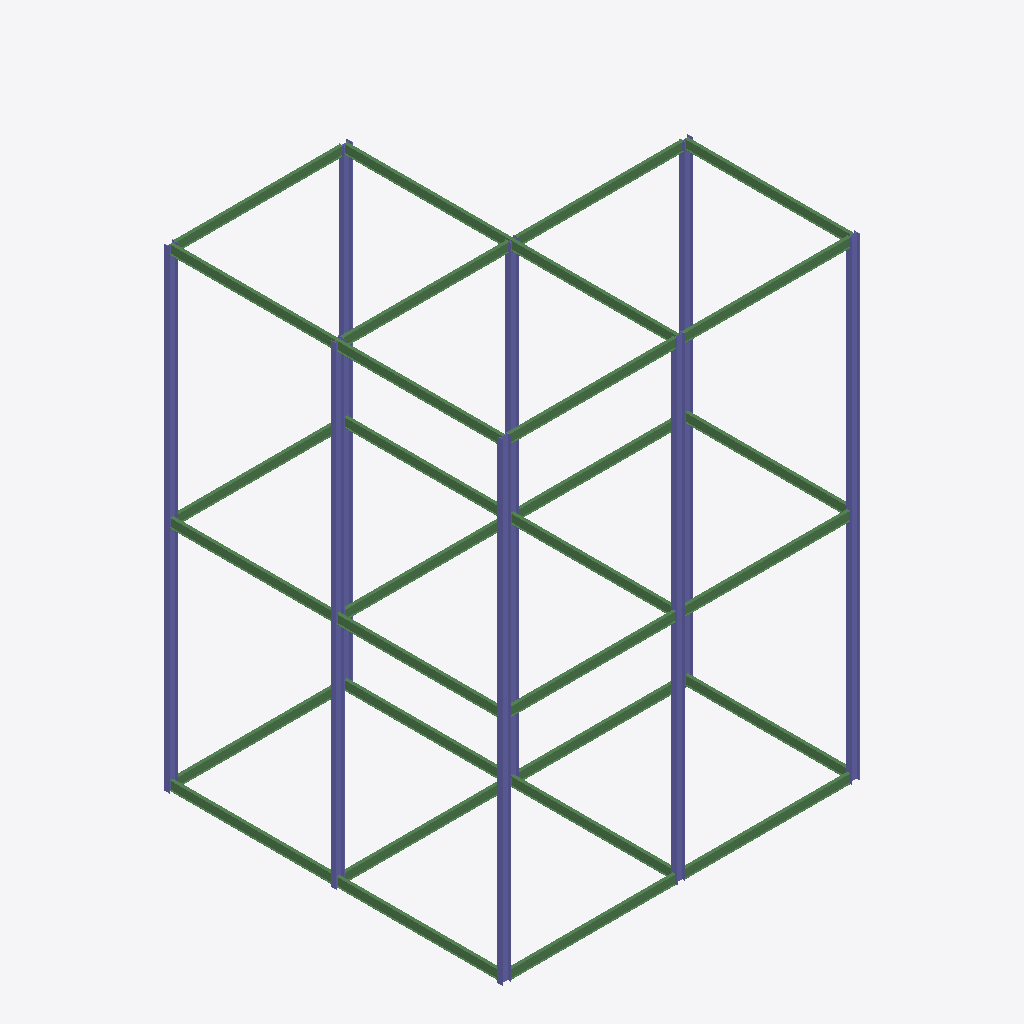
Isometric view of an IFC building model (IFC-SPF (STEP), schema IFC2X3, length unit millimetre), seen from the south-west, elements coloured by IFC class: 30 beams (green), 16 columns (violet).
Extent 15.5 m × 14.7 m × 20.6 m (x, y, z). Elements (46): 30 IfcBeam, 16 IfcColumn.

HEADER;
FILE_DESCRIPTION(('ViewDefinition [PresentationView]','Comment [Ironworkers Training Structure (1),SDS/2 Detailed model]'),'2;1');
FILE_NAME('s06-activityifc.ifc','2026-10-17T10:46:28+08:00',('belmore'),('Douglas Steel Fabricating Corp.'),'IfcOpenShell 0.8.5-post1','Bonsai 0.8.5-post1','None');
FILE_SCHEMA(('IFC2X3'));
ENDSEC;
DATA;
#560010=IFCPROJECT('1Q9Qo$4$$CGgrMT8FGVIkr',#560005,'Ironworkers Training Structure (1),SDS/2 Detailed model',$,$,$,$,(#560011),#560060);
#560020=IFCSITE('03vPFa$BHMIvRaIkil4IwQ',#560005,'Site',$,$,#560022,$,$,.ELEMENT.,$,$,$,$,$);
#560023=IFCBUILDING('2YjXF3aE7AHfCBRKFY83z2',#560005,'Building',$,$,#560025,$,$,.ELEMENT.,$,$,$);
#560742=IFCCOLUMN('14$711xRz5bhLyBZkkNodx',#560756,'Column',$,$,#561337,#560755,$);
#560102=IFCCOLUMN('3RxohBCdnAg9YpMnMWCUr3',#560101,'Column',$,$,#560741,#560112,$);
#560782=IFCCOLUMN('2RjdfpGI5B6Pq$Q86aLx9m',#560796,'Column',$,$,#561347,#560795,$);
#560928=IFCCOLUMN('2tMWIsGq97$RsL_GoJAPtN',#560942,'Column',$,$,#561362,#560941,$);
#560355=IFCCOLUMN('1$j9sqILn388LFmjEbDlhx',#560369,'Column',$,$,#560781,#560368,$);
#560873=IFCCOLUMN('3TXW1tFb58vQJJBrHelrG7',#560887,'Column',$,$,#561352,#560886,$);
#560893=IFCCOLUMN('0VUHU8I3X9ABfaWMIAaYzg',#560907,'Column',$,$,#561357,#560906,$);
#560300=IFCCOLUMN('2poY31YKv8meZf1GwSt7Y_',#560314,'Column',$,$,#560927,#560313,$);
#560223=IFCCOLUMN('1tkNhUlSrCdvZWnBEul8MH',#560237,'Column',$,$,#560892,#560236,$);
#560243=IFCCOLUMN('1jIi_Ia2P0IR9gSH2S883d',#560257,'Column',$,$,#560872,#560256,$);
#560642=IFCCOLUMN('36T5$FtZL3CPeGcMschfwF',#560656,'Column',$,$,#561327,#560655,$);
#560762=IFCCOLUMN('3MkG_l2FzBy8d3KfUxep5a',#560776,'Column',$,$,#561342,#560775,$);
#560682=IFCCOLUMN('13ka1Cg8n7eAJWM_0qOuNY',#560696,'Column',$,$,#561332,#560695,$);
#561028=IFCBEAM('0Cj9V8cnHA1fFwggvNAFdB',#561042,'Beam',$,$,#561297,#561041,$);
#561148=IFCBEAM('3LaXq__KL2RAkwNGNyO9jn',#561162,'Beam',$,$,#561322,#561161,$);
#560512=IFCBEAM('2X4yMxoIrAyuFJwvd2e2dH',#560526,'Beam',$,$,#561212,#560525,$);
#560968=IFCBEAM('21D6opuwn32vyTH5sZhWiA',#560982,'Beam',$,$,#561282,#560981,$);
#560279=IFCBEAM('3EMgJ_Ax91GByqvJAXnr7V',#560278,'Beam',$,$,#561187,#560289,$);
#560948=IFCBEAM('07m8EwfJHAMfrZAOoXbNIx',#560962,'Beam',$,$,#561277,#560961,$);
#561048=IFCBEAM('20kDEsa95AjQYcyKFp06M3',#561062,'Beam',$,$,#561302,#561061,$);
#561068=IFCBEAM('0g$6mDZi1Dx9ydAwSSdrrV',#561082,'Beam',$,$,#561167,#561081,$);
#561168=IFCBEAM('26Pxdz34b96R3KGuCR568W',#561182,'Beam',$,$,#561373,#561181,$);
#561128=IFCBEAM('2iQNRiz7T0iBIALvHebK3W',#561142,'Beam',$,$,#561317,#561141,$);
#561088=IFCBEAM('02IMel6m1DIwpwQ8X8Sryb',#561102,'Beam',$,$,#561307,#561101,$);
#561008=IFCBEAM('2SFfzHy9961BECzDJO0ebW',#561022,'Beam',$,$,#561292,#561021,$);
#560988=IFCBEAM('2CXv$ief5FWhWM9Jxyz0ZQ',#561002,'Beam',$,$,#561287,#561001,$);
#561108=IFCBEAM('2SpFzsg6z99RUNPfn6h6Fv',#561122,'Beam',$,$,#561312,#561121,$);
#560582=IFCBEAM('3vUXrdH9j3jhBsI7cvtyhZ',#560596,'Beam',$,$,#561217,#560595,$);
#560847=IFCBEAM('2n6MAK20n9AQKlBb4zsnxw',#560861,'Beam',$,$,#561267,#560860,$);
#560817=IFCBEAM('0jAMKAV5L6CRp0rcGnLEik',#560831,'Beam',$,$,#561257,#560830,$);
#560548=IFCBEAM('0Hj774_719VwXlhHLdnvIz',#560547,'Beam',$,$,#561222,#560556,$);
#560622=IFCBEAM('3sal$d78PE5Q669CY1RtL7',#560636,'Beam',$,$,#561232,#560635,$);
#560722=IFCBEAM('2SlLNuoTL9vBcDwnMqWbc1',#560736,'Beam',$,$,#561247,#560735,$);
#560567=IFCBEAM('3TZojTNdn0TPc1V9z4LPS8',#560581,'Beam',$,$,#561197,#560580,$);
#560832=IFCBEAM('2XZtbAJUn05PZo05zMS3IE',#560846,'Beam',$,$,#561262,#560845,$);
#560662=IFCBEAM('2oAincxwzC7wReZTbH5A3Z',#560676,'Beam',$,$,#561237,#560675,$);
#560702=IFCBEAM('1EmsvKJeb1shHPcNZQt3r6',#560716,'Beam',$,$,#561242,#560715,$);
#560602=IFCBEAM('3rANj31M10vh2AjArwdiCk',#560616,'Beam',$,$,#561227,#560615,$);
#560482=IFCBEAM('3n6Wzi2hL9yxPz8$7RH7E_',#560496,'Beam',$,$,#561202,#560495,$);
#560908=IFCBEAM('1zzqowiDD6qw2K7fiMi8NL',#560922,'Beam',$,$,#561272,#560921,$);
#560415=IFCBEAM('1MMT_IdhrFowYXaxpUDj7z',#560429,'Beam',$,$,#561192,#560428,$);
#560497=IFCBEAM('0kp7cxFOH9Yvkx$hhxJF_1',#560511,'Beam',$,$,#561207,#560510,$);
#560802=IFCBEAM('1dzByxdqLCr8ZXGW_sTW9R',#560816,'Beam',$,$,#561252,#560815,$);
#560375=IFCCOLUMN('0PAm0rs2f1OuqkfB0Jji7K',#560389,'Column',$,$,#560641,#560388,$);
#560335=IFCCOLUMN('2$JhcJb1f3xPSHqRVcVT0k',#560349,'Column',$,$,#560761,#560348,$);
#560315=IFCCOLUMN('29zYBPdlv1hBiLuLfttZY$',#560329,'Column',$,$,#560681,#560328,$);
ENDSEC;
